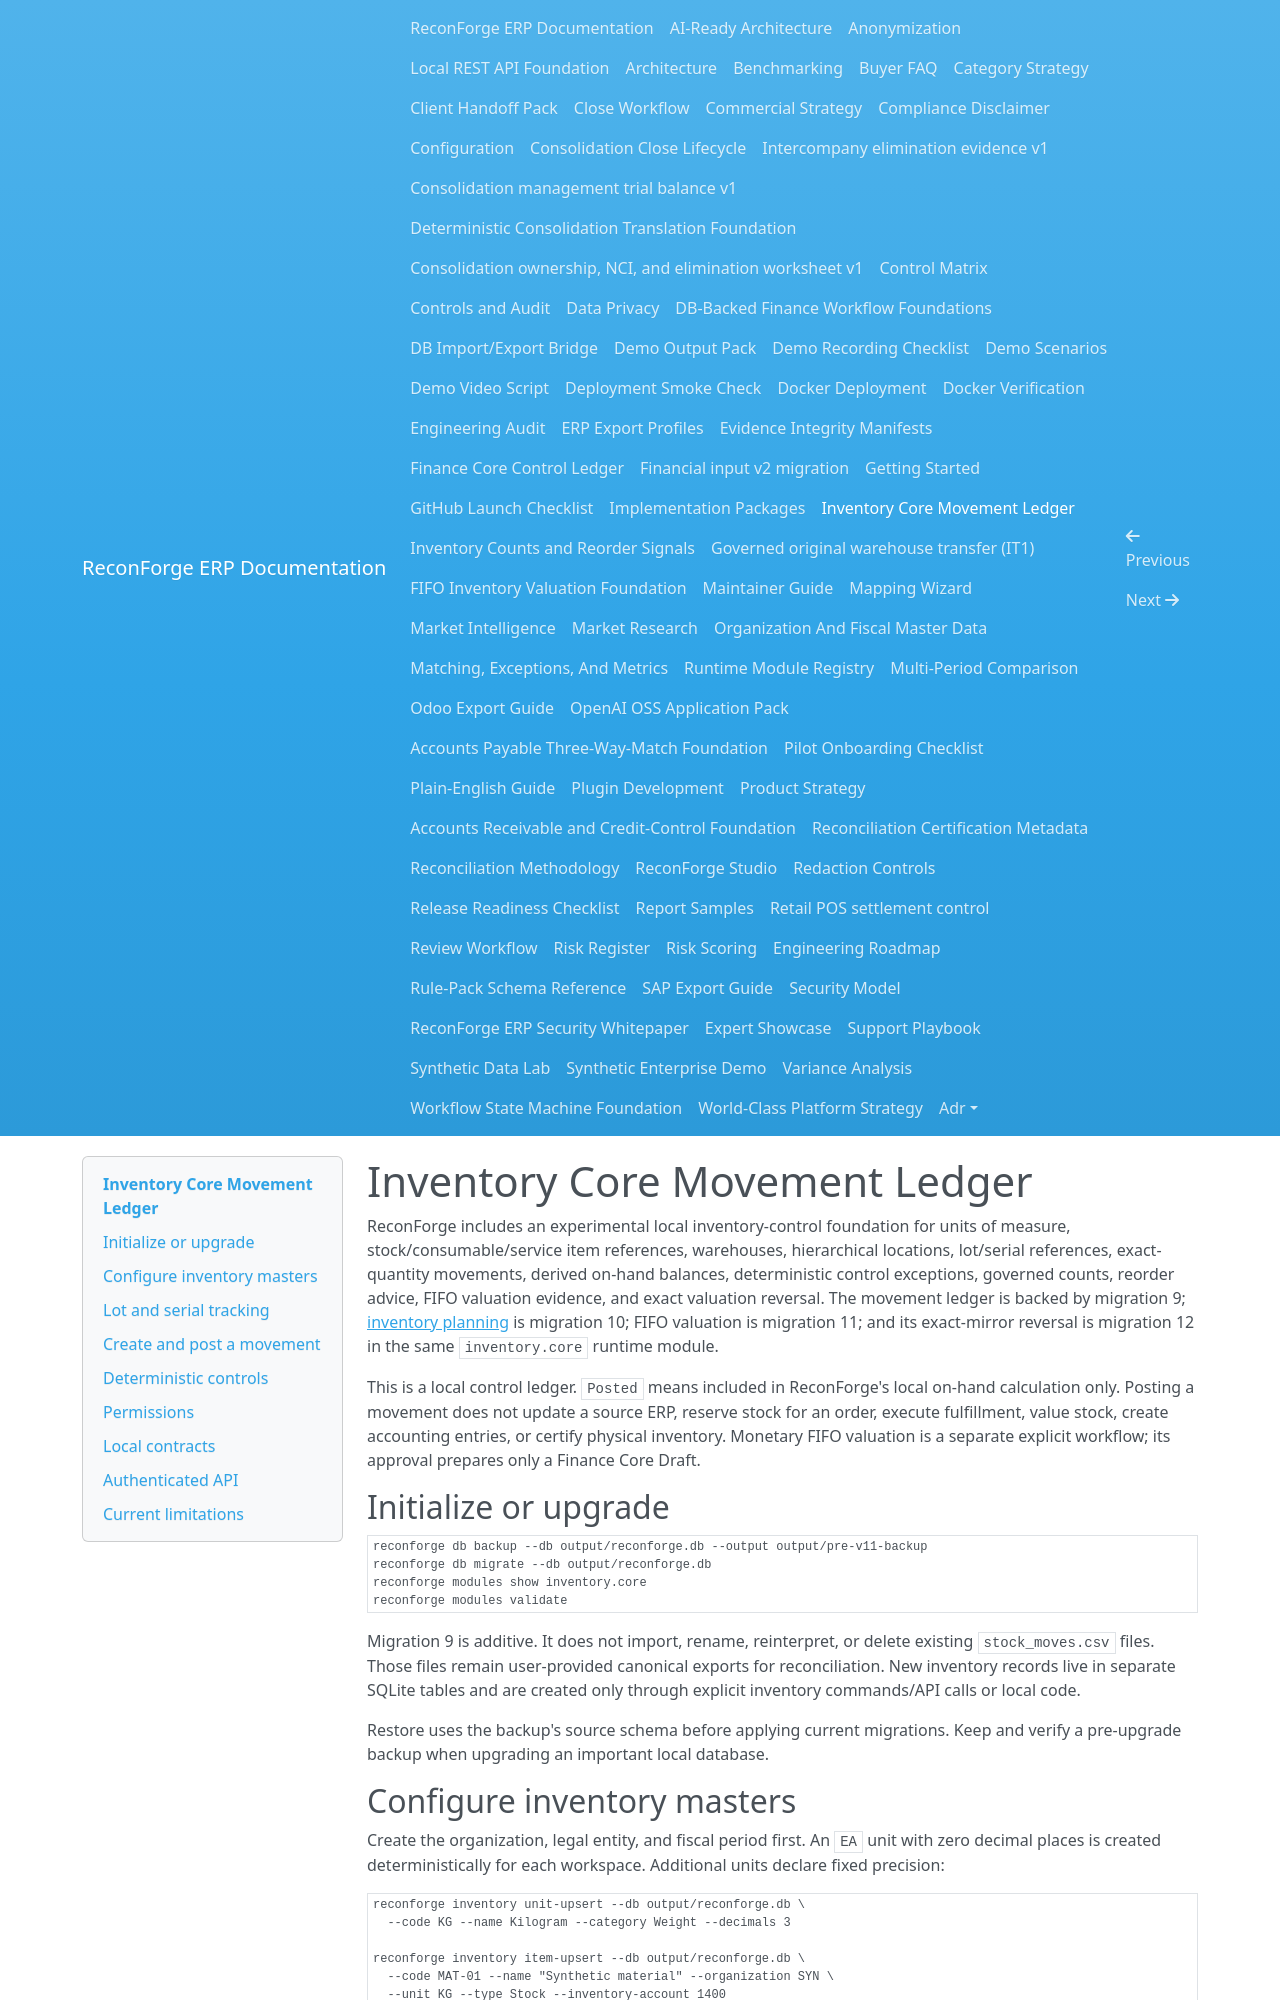

repository: amrzainmubarak/reconforge-erp · page: inventory-core/index.html · generator: mkdocs

# Inventory Core Movement Ledger

ReconForge includes an experimental local inventory-control foundation for units of measure, stock/consumable/service item references, warehouses, hierarchical locations, lot/serial references, exact-quantity movements, derived on-hand balances, deterministic control exceptions, governed counts, reorder advice, FIFO valuation evidence, and exact valuation reversal. The movement ledger is backed by migration 9; [inventory planning](inventory-planning.md) is migration 10; FIFO valuation is migration 11; and its exact-mirror reversal is migration 12 in the same `inventory.core` runtime module.

This is a local control ledger. `Posted` means included in ReconForge's local on-hand calculation only. Posting a movement does not update a source ERP, reserve stock for an order, execute fulfillment, value stock, create accounting entries, or certify physical inventory. Monetary FIFO valuation is a separate explicit workflow; its approval prepares only a Finance Core Draft.

## Initialize or upgrade

```bash
reconforge db backup --db output/reconforge.db --output output/pre-v11-backup
reconforge db migrate --db output/reconforge.db
reconforge modules show inventory.core
reconforge modules validate
```

Migration 9 is additive. It does not import, rename, reinterpret, or delete existing `stock_moves.csv` files. Those files remain user-provided canonical exports for reconciliation. New inventory records live in separate SQLite tables and are created only through explicit inventory commands/API calls or local code.

Restore uses the backup's source schema before applying current migrations. Keep and verify a pre-upgrade backup when upgrading an important local database.

## Configure inventory masters

Create the organization, legal entity, and fiscal period first. An `EA` unit with zero decimal places is created deterministically for each workspace. Additional units declare fixed precision:

```bash
reconforge inventory unit-upsert --db output/reconforge.db \
  --code KG --name Kilogram --category Weight --decimals 3

reconforge inventory item-upsert --db output/reconforge.db \
  --code MAT-01 --name "Synthetic material" --organization SYN \
  --unit KG --type Stock --inventory-account 1400

reconforge inventory warehouse-upsert --db output/reconforge.db \
  --code MAIN --name "Main warehouse" --organization SYN --entity EG01

reconforge inventory location-upsert --db output/reconforge.db \
  --warehouse MAIN --code STOCK --name Stock --organization SYN
```

`inventory_account` is an optional local Finance Core account reference for movement-only workflows and is required before an item can be valued. Saving an item or posting a movement never creates an accounting entry; only separate valuation approval prepares a Finance Core Draft.
